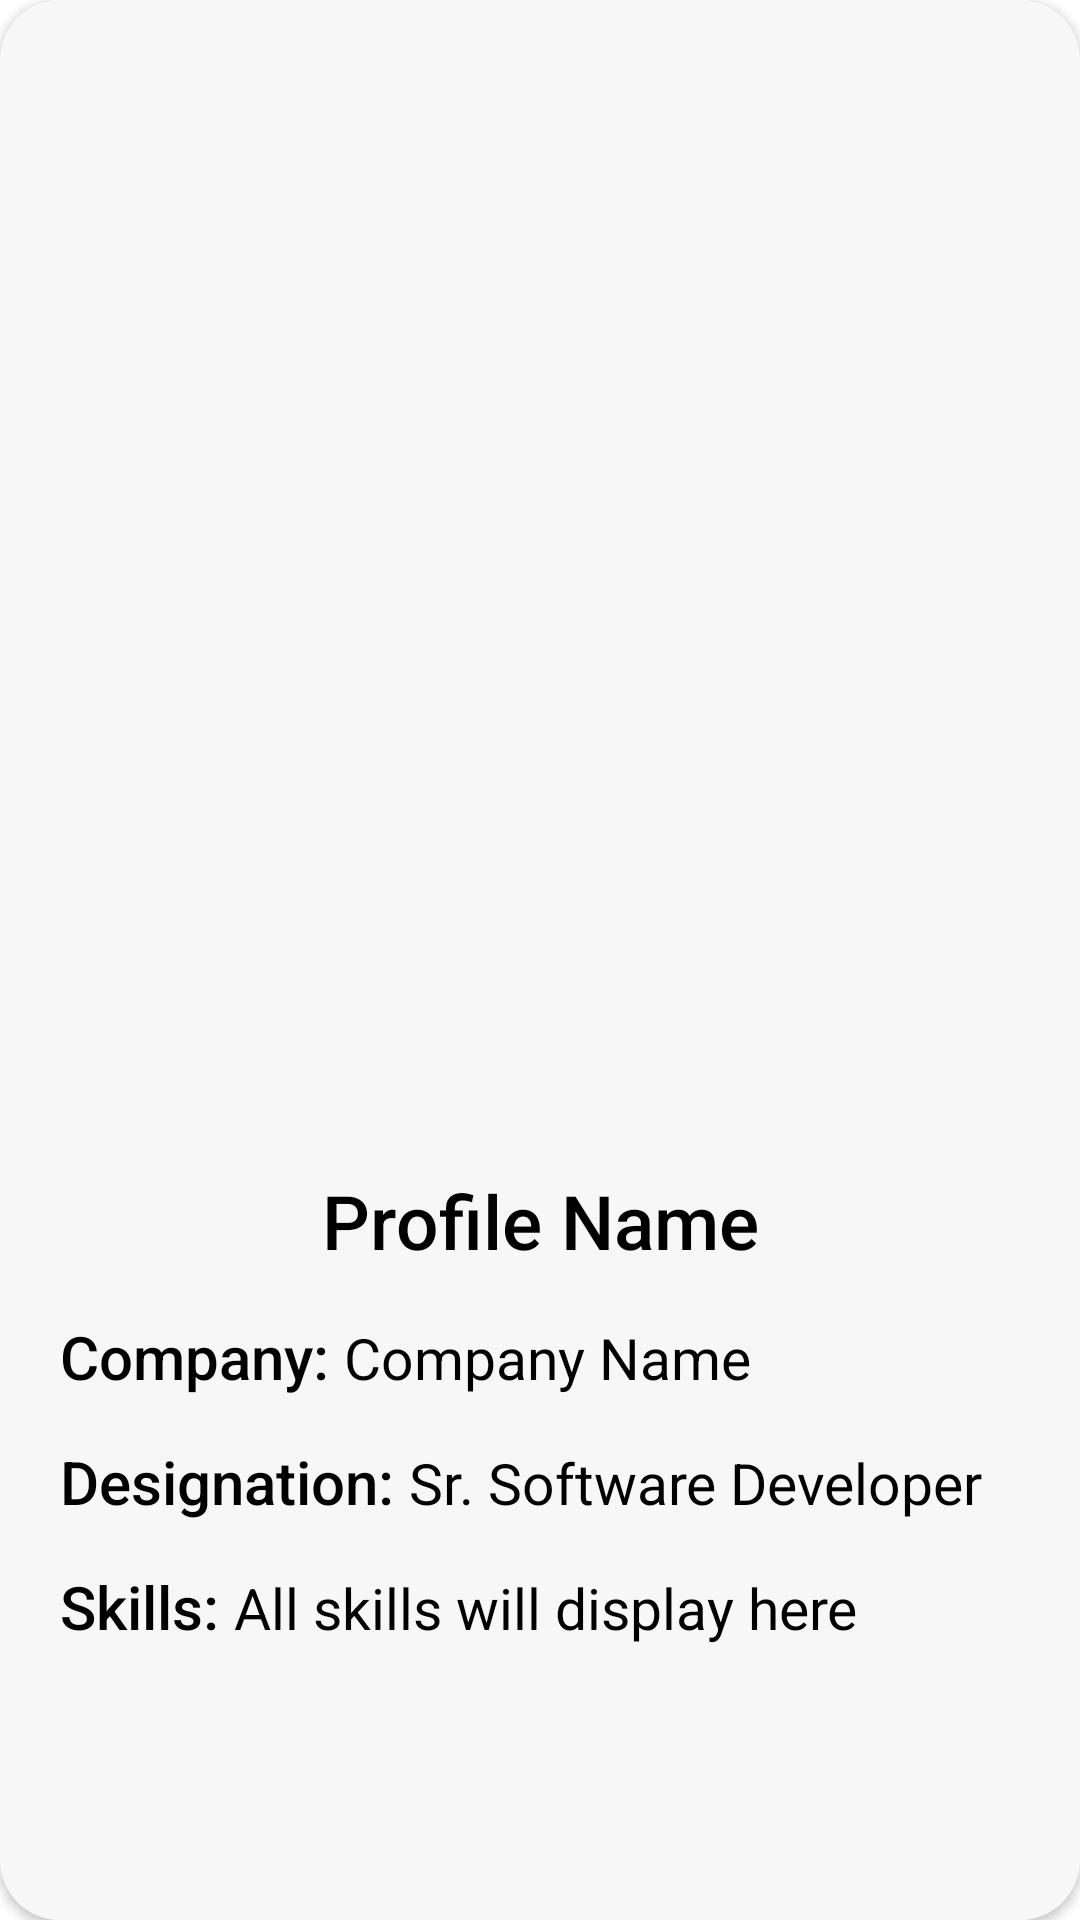

Produce the Android XML layout that renders to this screen, including the resource entries it uses.
<!-- AndroidManifest.xml: application theme Theme.GDSEventApp -->
<!-- res/layout/connect_carousel_item.xml -->
<?xml version="1.0" encoding="utf-8"?>
<RelativeLayout xmlns:android="http://schemas.android.com/apk/res/android"
    xmlns:app="http://schemas.android.com/apk/res-auto"
    xmlns:tools="http://schemas.android.com/tools"
    android:layout_width="match_parent"
    android:layout_height="match_parent"
    android:layout_margin="10dp"
    android:orientation="vertical">

    <androidx.cardview.widget.CardView
        android:layout_width="match_parent"
        android:layout_height="match_parent"
        app:cardCornerRadius="20dp">

        <RelativeLayout
            android:layout_width="match_parent"
            android:layout_height="match_parent"
            android:background="#F7F7F7"
            android:padding="20dp">

            <ImageView
                android:id="@+id/iv_show_profile"
                android:layout_width="300dp"
                android:layout_height="350dp"
                android:layout_centerHorizontal="true"
                android:contentDescription="@string/img"
                android:src="@drawable/gen_logo"
                tools:ignore="ImageContrastCheck" />

            <TextView
                android:id="@+id/tv_pn"
                android:layout_width="match_parent"
                android:layout_height="wrap_content"
                android:layout_below="@id/iv_show_profile"
                android:layout_marginTop="20dp"
                android:fontFamily="sans-serif-medium"
                android:text="@string/profile_name"
                android:textAlignment="center"
                android:textColor="@color/black"
                android:textSize="25sp" />

            <TextView
                android:id="@+id/tv1"
                android:layout_width="wrap_content"
                android:layout_height="wrap_content"
                android:layout_below="@id/tv_pn"
                android:layout_marginTop="15dp"
                android:fontFamily="sans-serif-medium"
                android:text="@string/company1"
                android:textColor="@color/black"
                android:textSize="20sp" />

            <TextView
                android:id="@+id/tv_cn"
                android:layout_width="wrap_content"
                android:layout_height="wrap_content"
                android:layout_below="@id/tv_pn"
                android:layout_marginStart="5dp"
                android:layout_marginTop="16dp"
                android:layout_toEndOf="@id/tv1"
                android:text="@string/company_name"
                android:textAlignment="center"
                android:textColor="@color/black"
                android:textSize="19sp" />

            <TextView
                android:id="@+id/tv2"
                android:layout_width="wrap_content"
                android:layout_height="wrap_content"
                android:layout_below="@id/tv_cn"
                android:layout_marginTop="15dp"
                android:fontFamily="sans-serif-medium"
                android:text="@string/designation1"
                android:textColor="@color/black"
                android:textSize="20sp" />

            <TextView
                android:id="@+id/tv_designation"
                android:layout_width="wrap_content"
                android:layout_height="wrap_content"
                android:layout_below="@id/tv_cn"
                android:layout_marginStart="5dp"
                android:layout_marginTop="16dp"
                android:layout_toEndOf="@id/tv2"
                android:text="@string/sr_software_developer"
                android:textColor="@color/black"
                android:textSize="19sp" />

            <TextView
                android:id="@+id/tv3"
                android:layout_width="wrap_content"
                android:layout_height="wrap_content"
                android:layout_below="@id/tv_designation"
                android:layout_marginTop="15dp"
                android:fontFamily="sans-serif-medium"
                android:text="@string/skills"
                android:textColor="@color/black"
                android:textSize="20sp" />

            <TextView
                android:id="@+id/tv_skills"
                android:layout_width="wrap_content"
                android:layout_height="wrap_content"
                android:layout_below="@id/tv_designation"
                android:layout_marginStart="5dp"
                android:layout_marginTop="16dp"
                android:layout_toEndOf="@id/tv3"
                android:text="@string/all_skills_will_display_here"
                android:textColor="@color/black"
                android:textSize="19sp" />

        </RelativeLayout>
    </androidx.cardview.widget.CardView>
</RelativeLayout>
<!-- resources referenced by this layout -->
<resources>
  <color name="black">#FF000000</color>
  <string name="all_skills_will_display_here">All skills will display here</string>
  <string name="company1">Company:</string>
  <string name="company_name">Company Name</string>
  <string name="designation1">Designation:</string>
  <string name="img">img</string>
  <string name="profile_name">Profile Name</string>
  <string name="skills">Skills:</string>
  <string name="sr_software_developer">Sr. Software Developer</string>
  <style name="Theme.GDSEventApp" parent="Theme.MaterialComponents.DayNight.NoActionBar">
          
          <item name="colorPrimary">@color/purple_500</item>
          <item name="colorPrimaryVariant">@color/purple_700</item>
          <item name="colorOnPrimary">@color/white</item>
          
          <item name="colorSecondary">@color/teal_200</item>
          <item name="colorSecondaryVariant">@color/teal_700</item>
          <item name="colorOnSecondary">@color/black</item>
          
          <item name="android:statusBarColor" tools:targetApi="l">?attr/colorPrimaryVariant</item>
          
      </style>
  <color name="purple_500">#FF6200EE</color>
  <color name="purple_700">#FF3700B3</color>
  <color name="white">#FFFFFFFF</color>
  <color name="teal_200">#FF03DAC5</color>
  <color name="teal_700">#FF018786</color>
</resources>
